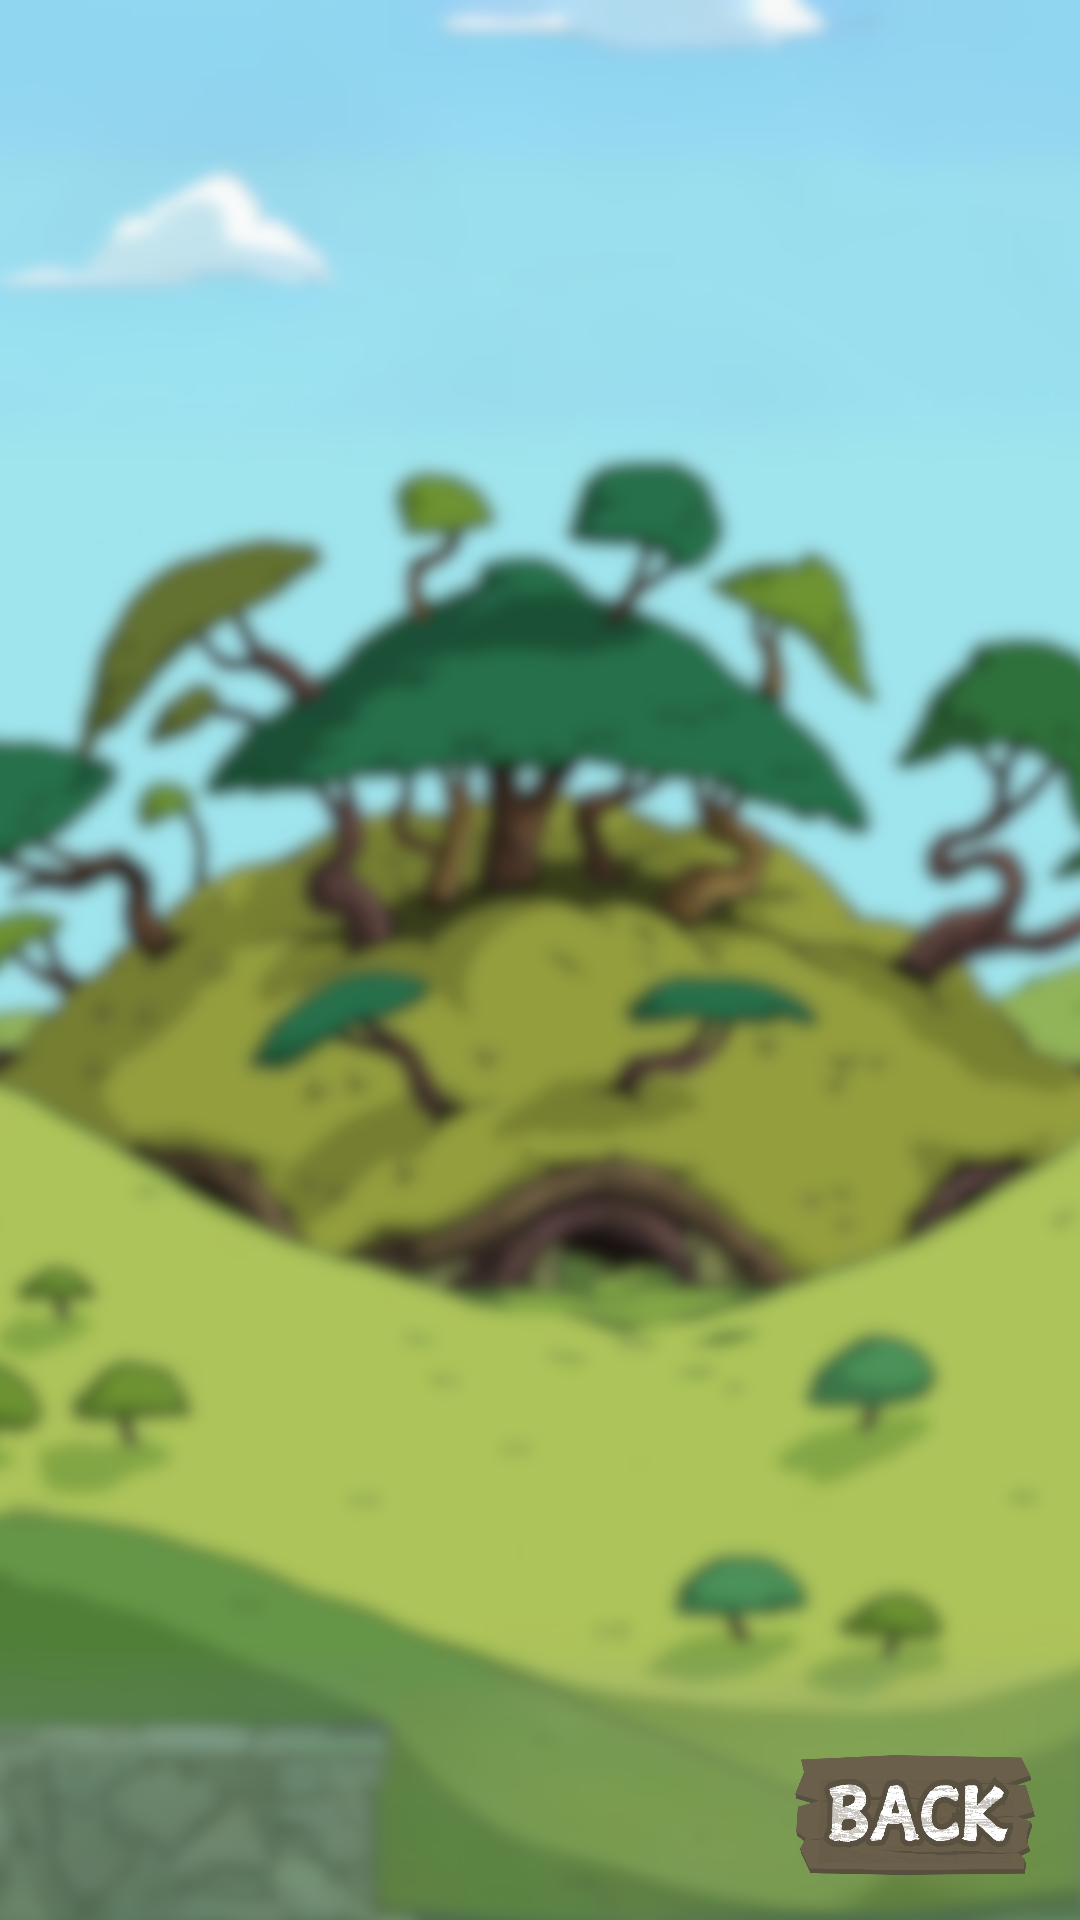

Here is an Android app screen rendered from its layout file. Give the layout XML and the strings, colors and styles it references.
<!-- AndroidManifest.xml: application theme Theme.AppCompat.NoActionBar -->
<!-- res/layout/activity_five_etabs.xml -->
<?xml version="1.0" encoding="utf-8"?>
<androidx.constraintlayout.widget.ConstraintLayout xmlns:android="http://schemas.android.com/apk/res/android"
    xmlns:app="http://schemas.android.com/apk/res-auto"
    xmlns:tools="http://schemas.android.com/tools"
    android:id="@+id/main"
    android:layout_width="match_parent"
    android:layout_height="match_parent"
    android:background="@drawable/bg_blurred"
    tools:context=".FiveETabsActivity">

    <ImageView
        android:layout_marginTop="-120dp"
        android:visibility="invisible"

        android:id="@+id/rope_bg"
        android:layout_width="match_parent"
        android:layout_height="wrap_content"
        android:src="@drawable/ropes_bg"
        app:layout_constraintTop_toBottomOf="@id/headerImage"
        >

    </ImageView>

    <ImageView
        android:visibility="invisible"

        android:id="@+id/headerImage"
        android:layout_width="match_parent"
        android:layout_height="120dp"
        android:layout_margin="10dp"
        android:scaleType="fitCenter"
        android:padding="10dp"
        android:src="@drawable/dna_text"
        app:layout_constraintEnd_toEndOf="parent"
        app:layout_constraintStart_toStartOf="parent"
        app:layout_constraintTop_toTopOf="parent">

    </ImageView>

    <ImageButton
        android:visibility="invisible"

        android:id="@+id/engageButton"
        android:layout_width="200dp"
        android:layout_height="100dp"
        android:background="@drawable/engage_png"
        android:scaleType="centerCrop"
        android:padding="0dp"
        android:layout_marginTop="20dp"
        app:layout_constraintEnd_toEndOf="parent"
        app:layout_constraintStart_toStartOf="parent"
        app:layout_constraintTop_toBottomOf="@id/headerImage">
    </ImageButton>

    <ImageButton
        android:visibility="invisible"
        android:id="@+id/exploreButton"

        android:layout_width="200dp"
        android:layout_height="100dp"
        android:layout_marginTop="20dp"

        android:background="@drawable/explore_png"
        android:scaleType="centerCrop"
        android:padding="0dp"
        app:layout_constraintEnd_toEndOf="parent"
        app:layout_constraintStart_toStartOf="parent"
        app:layout_constraintTop_toBottomOf="@id/engageButton"

        >
    </ImageButton>

    <ImageButton
        android:visibility="invisible"
        android:id="@+id/explainButton"

        android:layout_width="200dp"
        android:layout_height="100dp"
        android:layout_marginTop="10dp"

        android:background="@drawable/explain_png"
        android:scaleType="centerCrop"
        android:padding="0dp"
        app:layout_constraintEnd_toEndOf="parent"
        app:layout_constraintStart_toStartOf="parent"
        app:layout_constraintTop_toBottomOf="@id/exploreButton"

        >
    </ImageButton>
    <ImageButton
        android:visibility="invisible"
        android:id="@+id/elaborateButton"

        android:layout_width="200dp"
        android:layout_height="100dp"
        android:layout_marginTop="20dp"

        android:background="@drawable/elaborate_png"
        android:scaleType="centerCrop"
        android:padding="0dp"
        app:layout_constraintEnd_toEndOf="parent"
        app:layout_constraintStart_toStartOf="parent"
        app:layout_constraintTop_toBottomOf="@id/explainButton"

        >
    </ImageButton>
    <ImageButton
        android:visibility="invisible"
        android:id="@+id/evaluateButton"

        android:layout_width="200dp"
        android:layout_height="100dp"
        android:layout_marginTop="20dp"

        android:background="@drawable/evaluate_png"
        android:scaleType="centerCrop"
        android:padding="0dp"
        app:layout_constraintEnd_toEndOf="parent"
        app:layout_constraintStart_toStartOf="parent"
        app:layout_constraintTop_toBottomOf="@id/elaborateButton"

        >
    </ImageButton>

    <Button
        android:id="@+id/backButton"
        android:layout_width="80dp"
        android:layout_height="40dp"
        android:background="@drawable/back"

        android:layout_margin="15dp"
        app:layout_constraintBottom_toBottomOf="parent"
        app:layout_constraintEnd_toEndOf="parent"
        />
    </androidx.constraintlayout.widget.ConstraintLayout>
<!-- resources referenced by this layout -->
<resources>
  <!-- drawable back: png bitmap (drawable, 165550 bytes) -->
  <!-- drawable bg_blurred: png bitmap (drawable, 807931 bytes) -->
  <!-- drawable dna_text: png bitmap (drawable, 279114 bytes) -->
  <!-- drawable elaborate_png: png bitmap (drawable, 139611 bytes) -->
  <!-- drawable engage_png: png bitmap (drawable, 135373 bytes) -->
  <!-- drawable evaluate_png: png bitmap (drawable, 135691 bytes) -->
  <!-- drawable explain_png: png bitmap (drawable, 135024 bytes) -->
  <!-- drawable explore_png: png bitmap (drawable, 137818 bytes) -->
  <!-- drawable ropes_bg: png bitmap (drawable, 167948 bytes) -->
</resources>
